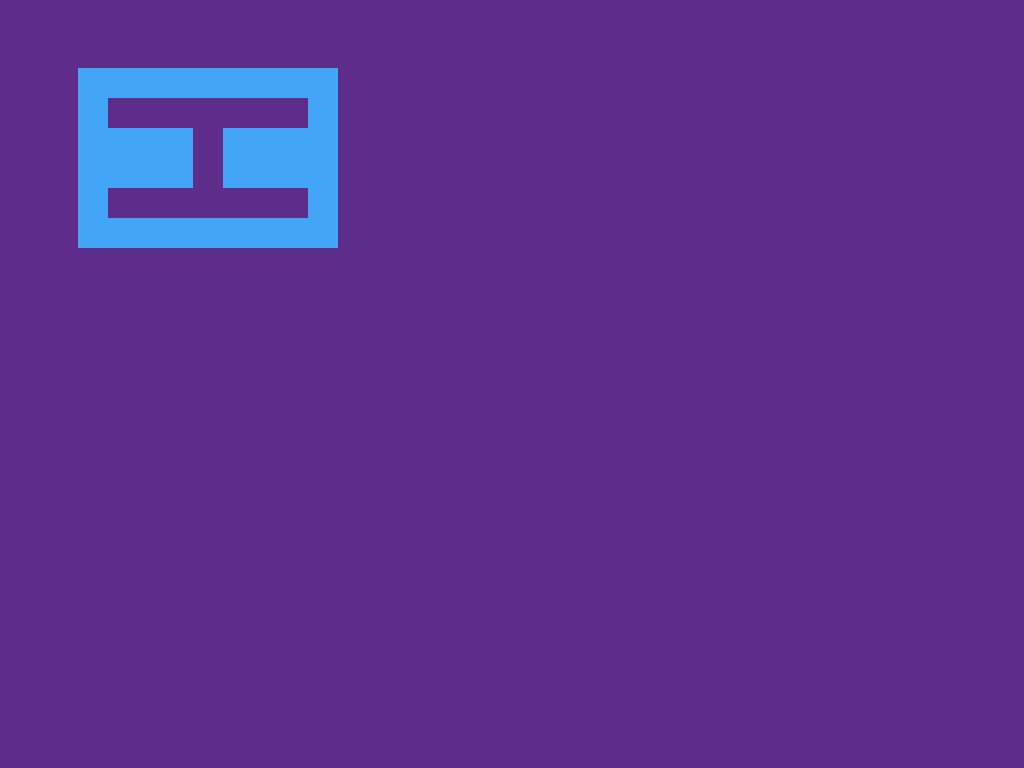

Give the HTML and CSS whose rendering is this image.

<!-- file: cssArt7.html -->
<!DOCTYPE html>
<html lang="en">
<head>
    <meta charset="UTF-8">
    <meta name="viewport" content="width=device-width, initial-scale=1.0">
    <title>CSS Art7</title>
    <link rel="stylesheet" href="cssArt7.css">
</head>
<body>
    <div></div>
</body>
</html>

/* file: cssArt7.css */
body{
    width: 400px;
    height: 300px;
    display:grid;
    background-color:#5E2D8C;
    place-items:center;
    position:relative;
  }
  div {
    width: 200px;
    height: 120px;
    border:30px solid #42A5F5;
    position:absolute;
  }
  div:before{
    display:block;
    content:"";
    width:86px;
    height:60px;
    background-color:#42A5F5;
    position:absolute;
    top:30px;
    left:-1px;
    box-shadow:116px 0px 0px #42A5F5;
  }